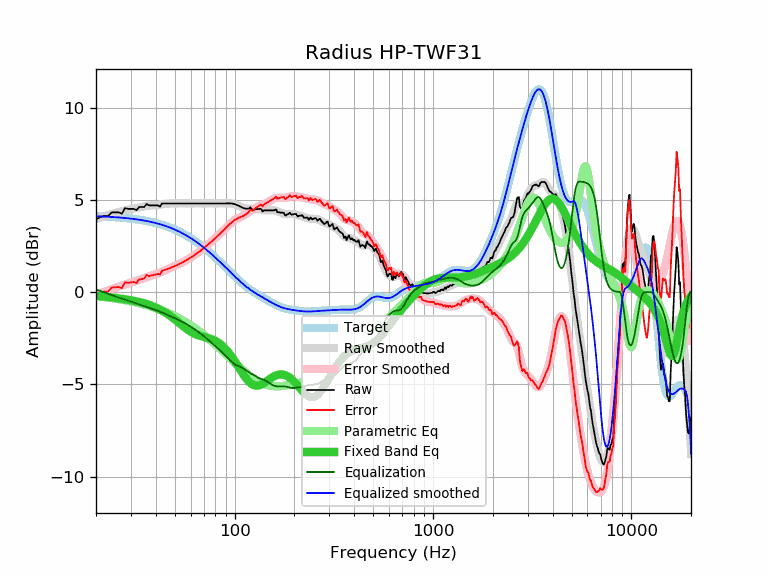

Data behind this chart, as committed beside it:
frequency, raw, error, smoothed, error_smoothed, equalization, parametric_eq, equalized_raw, equalized_smoothed, target
20, 3.94, -0.17, 3.97, -0.15, 0.15, -0.20, 4.09, 4.11, 4.12
21, 4.06, -0.04, 4.04, -0.06, 0.06, -0.22, 4.13, 4.11, 4.11
22, 4.13, 0.04, 4.11, 0.02, -0.02, -0.24, 4.12, 4.10, 4.10
23, 4.11, 0.03, 4.18, 0.09, -0.09, -0.26, 4.02, 4.09, 4.09
24, 4.32, 0.25, 4.24, 0.16, -0.16, -0.29, 4.16, 4.08, 4.07
25, 4.32, 0.26, 4.29, 0.23, -0.23, -0.31, 4.09, 4.06, 4.06
26, 4.32, 0.27, 4.34, 0.29, -0.29, -0.34, 4.03, 4.05, 4.05
27, 4.25, 0.22, 4.39, 0.35, -0.35, -0.36, 3.90, 4.03, 4.03
28, 4.55, 0.53, 4.43, 0.41, -0.41, -0.39, 4.14, 4.02, 4.02
29, 4.51, 0.51, 4.47, 0.46, -0.46, -0.42, 4.05, 4.00, 4.00
30, 4.51, 0.53, 4.50, 0.51, -0.51, -0.44, 4.00, 3.99, 3.99
31, 4.51, 0.55, 4.53, 0.56, -0.56, -0.47, 3.95, 3.97, 3.97
32, 4.44, 0.50, 4.56, 0.61, -0.61, -0.50, 3.83, 3.95, 3.95
33, 4.61, 0.69, 4.59, 0.67, -0.67, -0.54, 3.95, 3.93, 3.93
34, 4.61, 0.71, 4.62, 0.72, -0.72, -0.57, 3.90, 3.90, 3.90
35, 4.61, 0.73, 4.65, 0.77, -0.77, -0.61, 3.85, 3.88, 3.88
36, 4.78, 0.93, 4.67, 0.81, -0.81, -0.65, 3.97, 3.86, 3.86
37, 4.70, 0.87, 4.69, 0.85, -0.85, -0.69, 3.85, 3.83, 3.83
38, 4.70, 0.90, 4.70, 0.90, -0.90, -0.73, 3.81, 3.80, 3.80
39, 4.70, 0.93, 4.71, 0.93, -0.93, -0.78, 3.77, 3.78, 3.78
40, 4.70, 0.96, 4.72, 0.97, -0.97, -0.83, 3.73, 3.75, 3.75
41, 4.70, 0.99, 4.73, 1.01, -1.01, -0.89, 3.69, 3.72, 3.72
42, 4.63, 0.95, 4.74, 1.06, -1.06, -0.94, 3.58, 3.68, 3.68
43, 4.80, 1.15, 4.75, 1.10, -1.10, -1.00, 3.70, 3.65, 3.65
44, 4.80, 1.19, 4.77, 1.15, -1.15, -1.06, 3.65, 3.62, 3.62
45, 4.80, 1.22, 4.78, 1.20, -1.20, -1.13, 3.60, 3.58, 3.58
46, 4.80, 1.26, 4.79, 1.25, -1.25, -1.20, 3.56, 3.55, 3.55
47, 4.80, 1.30, 4.80, 1.29, -1.29, -1.27, 3.51, 3.51, 3.51
48, 4.80, 1.33, 4.81, 1.34, -1.34, -1.34, 3.47, 3.47, 3.47
49, 4.80, 1.37, 4.81, 1.38, -1.38, -1.41, 3.42, 3.43, 3.43
50, 4.80, 1.41, 4.81, 1.42, -1.42, -1.48, 3.38, 3.39, 3.39
51, 4.80, 1.46, 4.81, 1.46, -1.46, -1.56, 3.34, 3.35, 3.35
52, 4.80, 1.50, 4.80, 1.50, -1.50, -1.63, 3.30, 3.30, 3.30
53, 4.80, 1.54, 4.80, 1.54, -1.54, -1.71, 3.26, 3.26, 3.26
54, 4.80, 1.59, 4.80, 1.59, -1.59, -1.78, 3.22, 3.22, 3.22
55, 4.80, 1.63, 4.80, 1.63, -1.63, -1.85, 3.17, 3.17, 3.17
56, 4.80, 1.68, 4.80, 1.68, -1.68, -1.91, 3.13, 3.12, 3.12
57, 4.80, 1.73, 4.80, 1.73, -1.73, -1.98, 3.08, 3.08, 3.08
58, 4.80, 1.77, 4.80, 1.77, -1.77, -2.03, 3.03, 3.03, 3.03
59, 4.80, 1.82, 4.80, 1.82, -1.82, -2.09, 2.98, 2.98, 2.98
60, 4.80, 1.87, 4.80, 1.87, -1.87, -2.14, 2.93, 2.93, 2.93
61, 4.80, 1.92, 4.80, 1.92, -1.92, -2.19, 2.88, 2.88, 2.88
62, 4.80, 1.97, 4.80, 1.97, -1.97, -2.23, 2.83, 2.83, 2.83
63, 4.80, 2.02, 4.80, 2.02, -2.02, -2.26, 2.78, 2.78, 2.78
64, 4.80, 2.07, 4.80, 2.07, -2.07, -2.30, 2.73, 2.73, 2.73
65, 4.80, 2.13, 4.80, 2.13, -2.13, -2.32, 2.68, 2.68, 2.68
66, 4.80, 2.18, 4.80, 2.18, -2.18, -2.35, 2.62, 2.62, 2.62
67, 4.80, 2.23, 4.80, 2.23, -2.23, -2.37, 2.57, 2.57, 2.57
68, 4.80, 2.29, 4.80, 2.29, -2.29, -2.39, 2.52, 2.52, 2.52
69, 4.80, 2.34, 4.80, 2.34, -2.34, -2.41, 2.46, 2.46, 2.46
70, 4.80, 2.39, 4.80, 2.39, -2.39, -2.43, 2.41, 2.41, 2.41
71, 4.80, 2.45, 4.80, 2.45, -2.45, -2.45, 2.36, 2.36, 2.36
72, 4.80, 2.50, 4.80, 2.50, -2.50, -2.46, 2.30, 2.30, 2.30
73, 4.80, 2.56, 4.80, 2.56, -2.56, -2.48, 2.25, 2.25, 2.25
74, 4.80, 2.61, 4.80, 2.61, -2.61, -2.50, 2.19, 2.19, 2.19
75, 4.80, 2.66, 4.80, 2.66, -2.66, -2.52, 2.14, 2.14, 2.14
76, 4.80, 2.72, 4.80, 2.72, -2.72, -2.54, 2.08, 2.08, 2.08
77, 4.80, 2.77, 4.80, 2.77, -2.77, -2.56, 2.03, 2.03, 2.03
78, 4.80, 2.83, 4.80, 2.83, -2.83, -2.59, 1.98, 1.98, 1.98
79, 4.80, 2.88, 4.80, 2.88, -2.88, -2.62, 1.92, 1.92, 1.92
... 553 more rows
